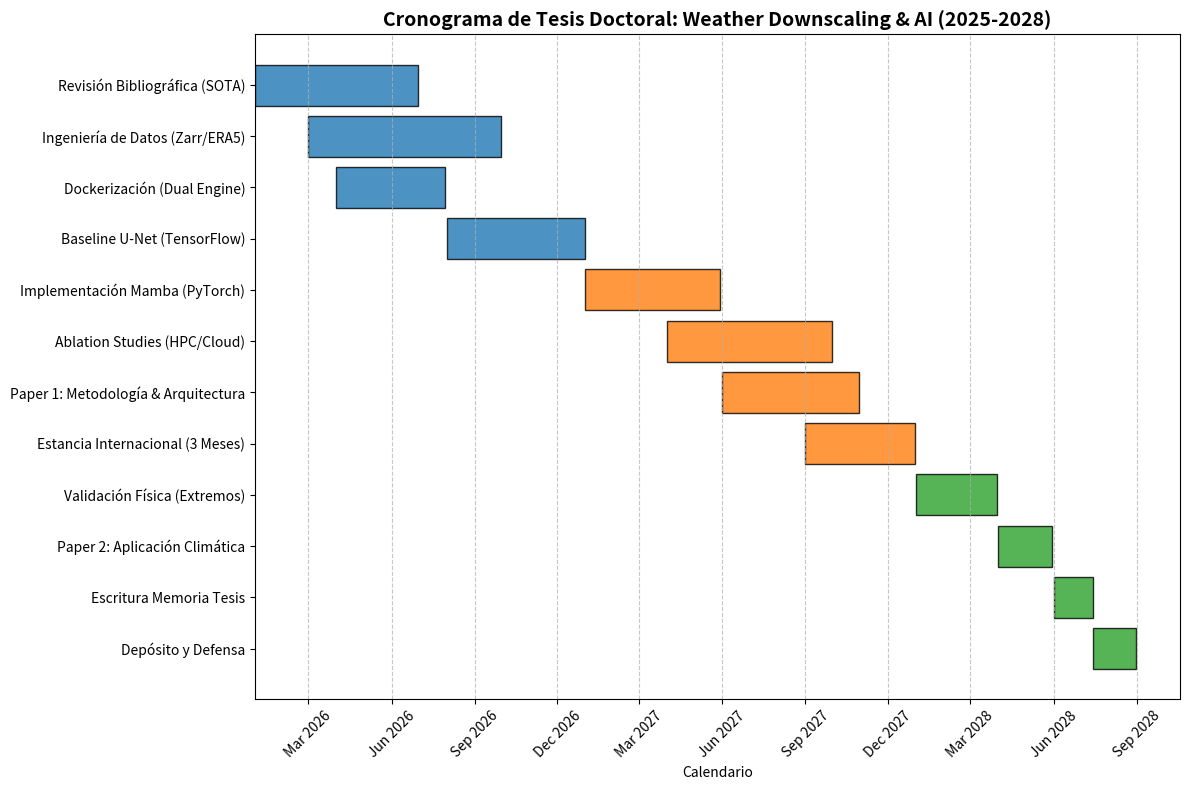

This chart was generated by the following Python code:
import matplotlib.pyplot as plt
import matplotlib.dates as mdates
from datetime import datetime
import pandas as pd

# --- DATOS DEL CRONOGRAMA ---
tasks = [
    # AÑO 1: INGENIERÍA
    dict(Task="Revisión Bibliográfica (SOTA)", Start='2026-01-01', Finish='2026-06-30', Phase='Año 1: Fundamentos'),
    dict(Task="Ingeniería de Datos (Zarr/ERA5)", Start='2026-03-01', Finish='2026-09-30', Phase='Año 1: Fundamentos'),
    dict(Task="Dockerización (Dual Engine)", Start='2026-04-01', Finish='2026-07-30', Phase='Año 1: Fundamentos'),
    dict(Task="Baseline U-Net (TensorFlow)", Start='2026-08-01', Finish='2026-12-31', Phase='Año 1: Fundamentos'),
    
    # AÑO 2: INVESTIGACIÓN NUCLEAR
    dict(Task="Implementación Mamba (PyTorch)", Start='2027-01-01', Finish='2027-05-30', Phase='Año 2: Investigación'),
    dict(Task="Ablation Studies (HPC/Cloud)", Start='2027-04-01', Finish='2027-09-30', Phase='Año 2: Investigación'),
    dict(Task="Paper 1: Metodología & Arquitectura", Start='2027-06-01', Finish='2027-10-30', Phase='Año 2: Investigación'),
    dict(Task="Estancia Internacional (3 Meses)", Start='2027-09-01', Finish='2027-12-31', Phase='Año 2: Investigación'),
    
    # AÑO 3: VALIDACIÓN Y TESIS
    dict(Task="Validación Física (Extremos)", Start='2028-01-01', Finish='2028-03-30', Phase='Año 3: Cierre'),
    dict(Task="Paper 2: Aplicación Climática", Start='2028-04-01', Finish='2028-05-30', Phase='Año 3: Cierre'),
    dict(Task="Escritura Memoria Tesis", Start='2028-06-01', Finish='2028-07-15', Phase='Año 3: Cierre'),
    dict(Task="Depósito y Defensa", Start='2028-07-15', Finish='2028-08-31', Phase='Año 3: Cierre'),
]

# Convertir a DataFrame
df = pd.DataFrame(tasks)
df['Start'] = pd.to_datetime(df['Start'])
df['Finish'] = pd.to_datetime(df['Finish'])
df['Duration'] = df['Finish'] - df['Start']

# --- CONFIGURACIÓN DEL GRÁFICO ---
fig, ax = plt.subplots(figsize=(12, 8))

# Colores por fase
colors = {'Año 1: Fundamentos': '#1f77b4', 'Año 2: Investigación': '#ff7f0e', 'Año 3: Cierre': '#2ca02c'}

# Dibujar barras
for i, task in df.iterrows():
    start = mdates.date2num(task['Start'])
    end = mdates.date2num(task['Finish'])
    duration = end - start
    
    # Barra
    ax.barh(task['Task'], duration, left=start, color=colors[task['Phase']], edgecolor='black', alpha=0.8)
    
    # Texto de fechas (Opcional, para detalle)
    # ax.text(start + duration/2, i, f"{task['Duration'].days}d", ha='center', va='center', color='white', fontsize=8)

# Formato de Ejes
ax.xaxis.set_major_locator(mdates.MonthLocator(interval=3))
ax.xaxis.set_major_formatter(mdates.DateFormatter('%b %Y'))
plt.xticks(rotation=45)

# Etiquetas y Título
ax.set_xlabel('Calendario')
ax.set_title('Cronograma de Tesis Doctoral: Weather Downscaling & AI (2025-2028)', fontsize=14, fontweight='bold')
plt.grid(axis='x', linestyle='--', alpha=0.7)
plt.tight_layout()

# Invertir eje Y para que el Año 1 salga arriba
plt.gca().invert_yaxis()

# --- GUARDAR ---
output_file = 'cronograma_tesis_final.png'
plt.savefig(output_file, dpi=300)
print(f"✅ Imagen generada: {output_file}")
